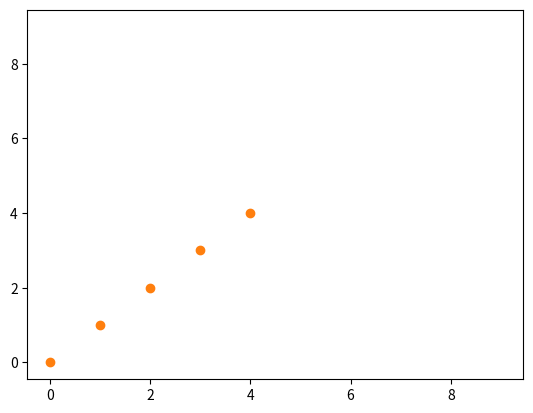

Write the Python code that produced this figure.
import matplotlib.pyplot as plt


sca = plt.scatter(range(10),range(10))
sca.remove()
sca = plt.scatter(range(5),range(5))

plt.show()
